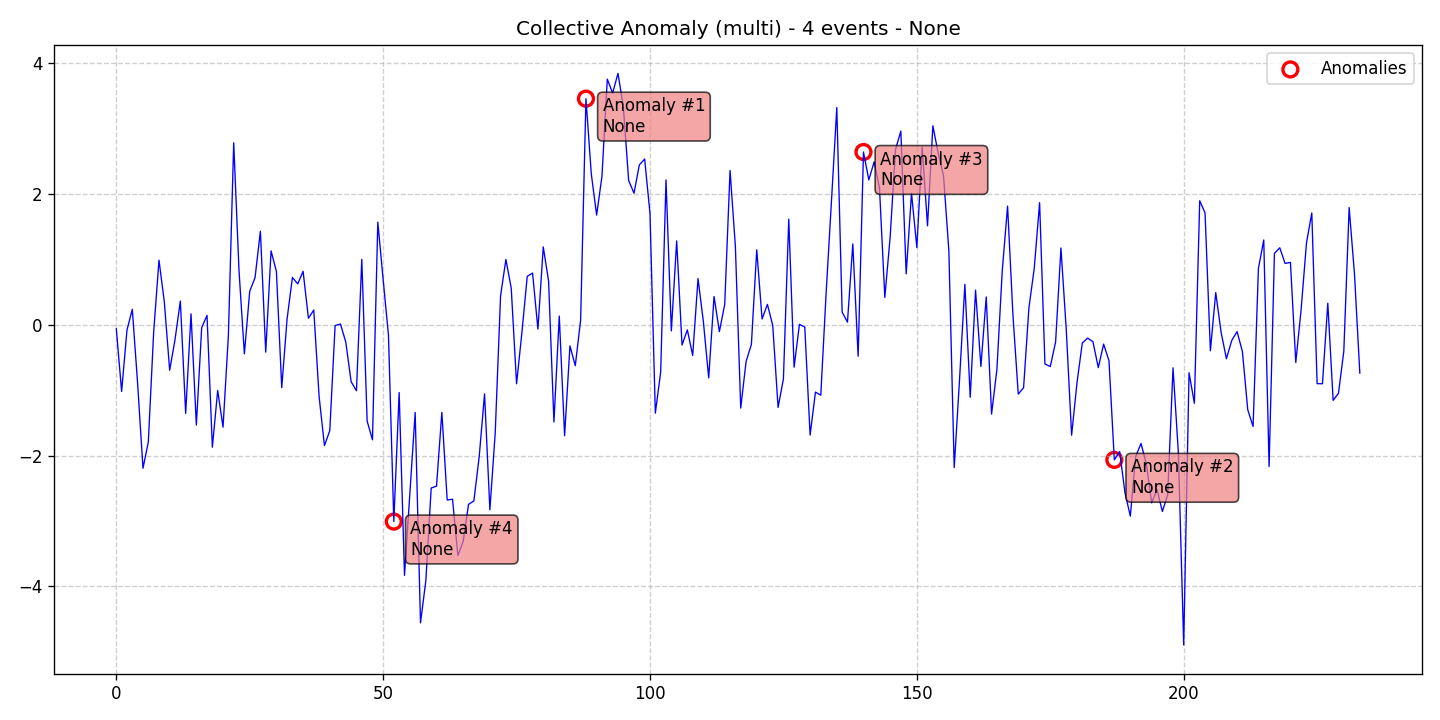

The data file committed next to this chart (first rows):
data, stationary, det_lin_up, det_lin_down, det_quad, det_cubic, det_exp, det_damped, stoc_trend, volatility, single_seas, multiple_seas, point_anom_single, point_anom_multi, collect_anom, context_anom, mean_shift, var_shift, trend_shift, date, is_break, is_anomaly, is_multi, location_beginning
-0.05974, 0, 0, 0, 0, 0, 0, 0, 0, 0, 0, 0, 0, 0, 1, 0, 0, 0, 0, 2020-01-01, 0, 0, 1, 0
-1.018, 0, 0, 0, 0, 0, 0, 0, 0, 0, 0, 0, 0, 0, 1, 0, 0, 0, 0, 2020-01-02, 0, 0, 1, 0
-0.08023, 0, 0, 0, 0, 0, 0, 0, 0, 0, 0, 0, 0, 0, 1, 0, 0, 0, 0, 2020-01-03, 0, 0, 1, 0
0.2371, 0, 0, 0, 0, 0, 0, 0, 0, 0, 0, 0, 0, 0, 1, 0, 0, 0, 0, 2020-01-04, 0, 0, 1, 0
-0.9007, 0, 0, 0, 0, 0, 0, 0, 0, 0, 0, 0, 0, 0, 1, 0, 0, 0, 0, 2020-01-05, 0, 0, 1, 0
-2.192, 0, 0, 0, 0, 0, 0, 0, 0, 0, 0, 0, 0, 0, 1, 0, 0, 0, 0, 2020-01-06, 0, 0, 1, 0
-1.793, 0, 0, 0, 0, 0, 0, 0, 0, 0, 0, 0, 0, 0, 1, 0, 0, 0, 0, 2020-01-07, 0, 0, 1, 0
-0.1146, 0, 0, 0, 0, 0, 0, 0, 0, 0, 0, 0, 0, 0, 1, 0, 0, 0, 0, 2020-01-08, 0, 0, 1, 0
0.9887, 0, 0, 0, 0, 0, 0, 0, 0, 0, 0, 0, 0, 0, 1, 0, 0, 0, 0, 2020-01-09, 0, 0, 1, 0
0.351, 0, 0, 0, 0, 0, 0, 0, 0, 0, 0, 0, 0, 0, 1, 0, 0, 0, 0, 2020-01-10, 0, 0, 1, 0
-0.694, 0, 0, 0, 0, 0, 0, 0, 0, 0, 0, 0, 0, 0, 1, 0, 0, 0, 0, 2020-01-11, 0, 0, 1, 0
-0.2278, 0, 0, 0, 0, 0, 0, 0, 0, 0, 0, 0, 0, 0, 1, 0, 0, 0, 0, 2020-01-12, 0, 0, 1, 0
0.3642, 0, 0, 0, 0, 0, 0, 0, 0, 0, 0, 0, 0, 0, 1, 0, 0, 0, 0, 2020-01-13, 0, 0, 1, 0
-1.353, 0, 0, 0, 0, 0, 0, 0, 0, 0, 0, 0, 0, 0, 1, 0, 0, 0, 0, 2020-01-14, 0, 0, 1, 0
0.1687, 0, 0, 0, 0, 0, 0, 0, 0, 0, 0, 0, 0, 0, 1, 0, 0, 0, 0, 2020-01-15, 0, 0, 1, 0
-1.533, 0, 0, 0, 0, 0, 0, 0, 0, 0, 0, 0, 0, 0, 1, 0, 0, 0, 0, 2020-01-16, 0, 0, 1, 0
-0.04282, 0, 0, 0, 0, 0, 0, 0, 0, 0, 0, 0, 0, 0, 1, 0, 0, 0, 0, 2020-01-17, 0, 0, 1, 0
0.1446, 0, 0, 0, 0, 0, 0, 0, 0, 0, 0, 0, 0, 0, 1, 0, 0, 0, 0, 2020-01-18, 0, 0, 1, 0
-1.871, 0, 0, 0, 0, 0, 0, 0, 0, 0, 0, 0, 0, 0, 1, 0, 0, 0, 0, 2020-01-19, 0, 0, 1, 0
-1.003, 0, 0, 0, 0, 0, 0, 0, 0, 0, 0, 0, 0, 0, 1, 0, 0, 0, 0, 2020-01-20, 0, 0, 1, 0
-1.565, 0, 0, 0, 0, 0, 0, 0, 0, 0, 0, 0, 0, 0, 1, 0, 0, 0, 0, 2020-01-21, 0, 0, 1, 0
-0.17, 0, 0, 0, 0, 0, 0, 0, 0, 0, 0, 0, 0, 0, 1, 0, 0, 0, 0, 2020-01-22, 0, 0, 1, 0
2.784, 0, 0, 0, 0, 0, 0, 0, 0, 0, 0, 0, 0, 0, 1, 0, 0, 0, 0, 2020-01-23, 0, 0, 1, 0
0.8195, 0, 0, 0, 0, 0, 0, 0, 0, 0, 0, 0, 0, 0, 1, 0, 0, 0, 0, 2020-01-24, 0, 0, 1, 0
-0.4428, 0, 0, 0, 0, 0, 0, 0, 0, 0, 0, 0, 0, 0, 1, 0, 0, 0, 0, 2020-01-25, 0, 0, 1, 0
0.5132, 0, 0, 0, 0, 0, 0, 0, 0, 0, 0, 0, 0, 0, 1, 0, 0, 0, 0, 2020-01-26, 0, 0, 1, 0
0.7221, 0, 0, 0, 0, 0, 0, 0, 0, 0, 0, 0, 0, 0, 1, 0, 0, 0, 0, 2020-01-27, 0, 0, 1, 0
1.432, 0, 0, 0, 0, 0, 0, 0, 0, 0, 0, 0, 0, 0, 1, 0, 0, 0, 0, 2020-01-28, 0, 0, 1, 0
-0.4171, 0, 0, 0, 0, 0, 0, 0, 0, 0, 0, 0, 0, 0, 1, 0, 0, 0, 0, 2020-01-29, 0, 0, 1, 0
1.132, 0, 0, 0, 0, 0, 0, 0, 0, 0, 0, 0, 0, 0, 1, 0, 0, 0, 0, 2020-01-30, 0, 0, 1, 0
0.8169, 0, 0, 0, 0, 0, 0, 0, 0, 0, 0, 0, 0, 0, 1, 0, 0, 0, 0, 2020-01-31, 0, 0, 1, 0
-0.9603, 0, 0, 0, 0, 0, 0, 0, 0, 0, 0, 0, 0, 0, 1, 0, 0, 0, 0, 2020-02-01, 0, 0, 1, 0
0.08881, 0, 0, 0, 0, 0, 0, 0, 0, 0, 0, 0, 0, 0, 1, 0, 0, 0, 0, 2020-02-02, 0, 0, 1, 0
0.7246, 0, 0, 0, 0, 0, 0, 0, 0, 0, 0, 0, 0, 0, 1, 0, 0, 0, 0, 2020-02-03, 0, 0, 1, 0
0.6263, 0, 0, 0, 0, 0, 0, 0, 0, 0, 0, 0, 0, 0, 1, 0, 0, 0, 0, 2020-02-04, 0, 0, 1, 0
0.8187, 0, 0, 0, 0, 0, 0, 0, 0, 0, 0, 0, 0, 0, 1, 0, 0, 0, 0, 2020-02-05, 0, 0, 1, 0
0.1008, 0, 0, 0, 0, 0, 0, 0, 0, 0, 0, 0, 0, 0, 1, 0, 0, 0, 0, 2020-02-06, 0, 0, 1, 0
0.2264, 0, 0, 0, 0, 0, 0, 0, 0, 0, 0, 0, 0, 0, 1, 0, 0, 0, 0, 2020-02-07, 0, 0, 1, 0
-1.095, 0, 0, 0, 0, 0, 0, 0, 0, 0, 0, 0, 0, 0, 1, 0, 0, 0, 0, 2020-02-08, 0, 0, 1, 0
-1.846, 0, 0, 0, 0, 0, 0, 0, 0, 0, 0, 0, 0, 0, 1, 0, 0, 0, 0, 2020-02-09, 0, 0, 1, 0
-1.618, 0, 0, 0, 0, 0, 0, 0, 0, 0, 0, 0, 0, 0, 1, 0, 0, 0, 0, 2020-02-10, 0, 0, 1, 0
-0.01072, 0, 0, 0, 0, 0, 0, 0, 0, 0, 0, 0, 0, 0, 1, 0, 0, 0, 0, 2020-02-11, 0, 0, 1, 0
0.01294, 0, 0, 0, 0, 0, 0, 0, 0, 0, 0, 0, 0, 0, 1, 0, 0, 0, 0, 2020-02-12, 0, 0, 1, 0
-0.2625, 0, 0, 0, 0, 0, 0, 0, 0, 0, 0, 0, 0, 0, 1, 0, 0, 0, 0, 2020-02-13, 0, 0, 1, 0
-0.8696, 0, 0, 0, 0, 0, 0, 0, 0, 0, 0, 0, 0, 0, 1, 0, 0, 0, 0, 2020-02-14, 0, 0, 1, 0
-1.008, 0, 0, 0, 0, 0, 0, 0, 0, 0, 0, 0, 0, 0, 1, 0, 0, 0, 0, 2020-02-15, 0, 0, 1, 0
1.002, 0, 0, 0, 0, 0, 0, 0, 0, 0, 0, 0, 0, 0, 1, 0, 0, 0, 0, 2020-02-16, 0, 0, 1, 0
-1.471, 0, 0, 0, 0, 0, 0, 0, 0, 0, 0, 0, 0, 0, 1, 0, 0, 0, 0, 2020-02-17, 0, 0, 1, 0
-1.757, 0, 0, 0, 0, 0, 0, 0, 0, 0, 0, 0, 0, 0, 1, 0, 0, 0, 0, 2020-02-18, 0, 0, 1, 0
1.57, 0, 0, 0, 0, 0, 0, 0, 0, 0, 0, 0, 0, 0, 1, 0, 0, 0, 0, 2020-02-19, 0, 0, 1, 0
0.6941, 0, 0, 0, 0, 0, 0, 0, 0, 0, 0, 0, 0, 0, 1, 0, 0, 0, 0, 2020-02-20, 0, 0, 1, 0
-0.1626, 0, 0, 0, 0, 0, 0, 0, 0, 0, 0, 0, 0, 0, 1, 0, 0, 0, 0, 2020-02-21, 0, 0, 1, 0
-3.008, 0, 0, 0, 0, 0, 0, 0, 0, 0, 0, 0, 0, 0, 1, 0, 0, 0, 0, 2020-02-22, 0, 1, 1, 0
-1.035, 0, 0, 0, 0, 0, 0, 0, 0, 0, 0, 0, 0, 0, 1, 0, 0, 0, 0, 2020-02-23, 0, 0, 1, 0
-3.831, 0, 0, 0, 0, 0, 0, 0, 0, 0, 0, 0, 0, 0, 1, 0, 0, 0, 0, 2020-02-24, 0, 0, 1, 0
-2.58, 0, 0, 0, 0, 0, 0, 0, 0, 0, 0, 0, 0, 0, 1, 0, 0, 0, 0, 2020-02-25, 0, 0, 1, 0
-1.34, 0, 0, 0, 0, 0, 0, 0, 0, 0, 0, 0, 0, 0, 1, 0, 0, 0, 0, 2020-02-26, 0, 0, 1, 0
-4.557, 0, 0, 0, 0, 0, 0, 0, 0, 0, 0, 0, 0, 0, 1, 0, 0, 0, 0, 2020-02-27, 0, 0, 1, 0
-3.912, 0, 0, 0, 0, 0, 0, 0, 0, 0, 0, 0, 0, 0, 1, 0, 0, 0, 0, 2020-02-28, 0, 0, 1, 0
-2.495, 0, 0, 0, 0, 0, 0, 0, 0, 0, 0, 0, 0, 0, 1, 0, 0, 0, 0, 2020-02-29, 0, 0, 1, 0
... 174 more rows
